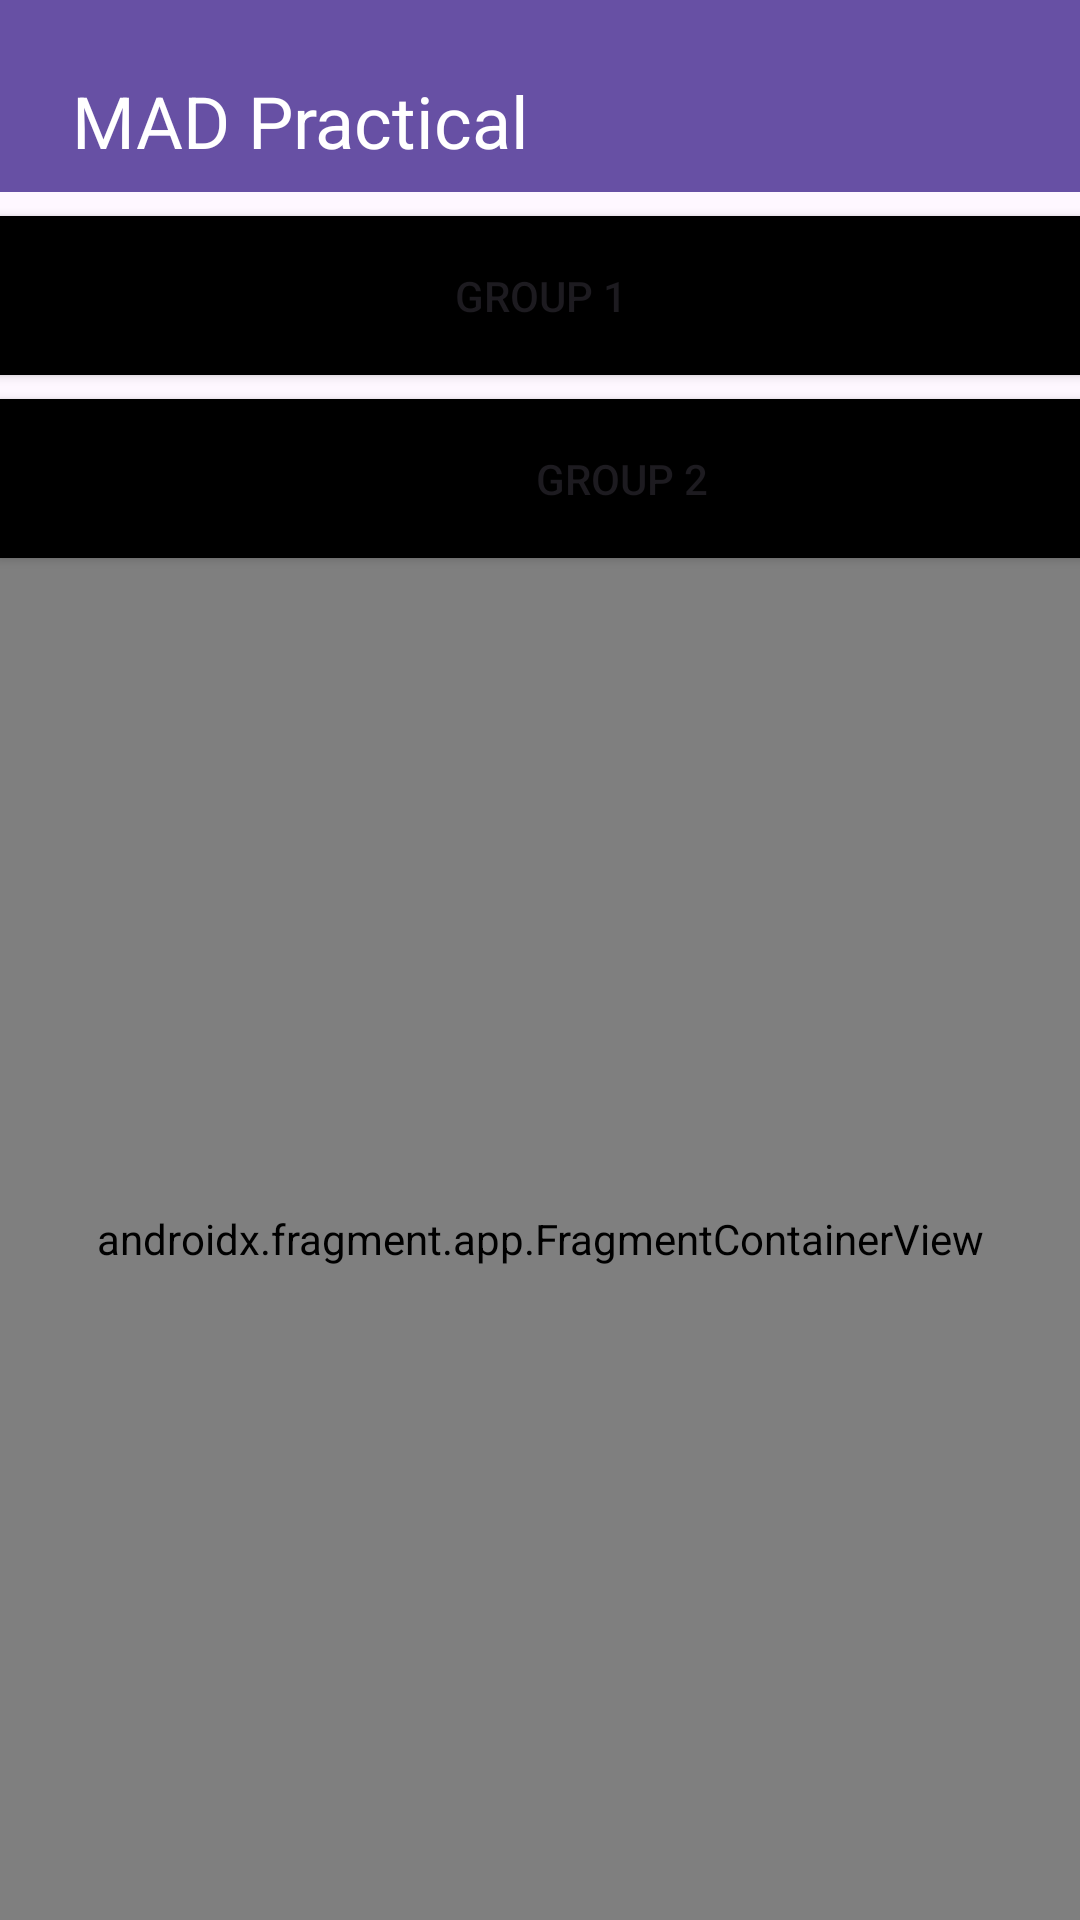

Layout XML and referenced resources for this Android screen:
<!-- AndroidManifest.xml: application theme Theme.MADPractical2 -->
<!-- res/layout/activity_message_group.xml -->
<?xml version="1.0" encoding="utf-8"?>
<androidx.constraintlayout.widget.ConstraintLayout xmlns:android="http://schemas.android.com/apk/res/android"
    xmlns:app="http://schemas.android.com/apk/res-auto"
    xmlns:tools="http://schemas.android.com/tools"
    android:layout_width="match_parent"
    android:layout_height="match_parent"
    tools:context=".MessageGroup">

    <com.google.android.material.appbar.MaterialToolbar
        android:id="@+id/materialToolbar4"
        android:layout_width="0dp"
        android:layout_height="wrap_content"
        android:background="?attr/colorPrimary"
        android:minHeight="?attr/actionBarSize"
        android:theme="?attr/actionBarTheme"
        app:layout_constraintEnd_toEndOf="parent"
        app:layout_constraintHorizontal_bias="1.0"
        app:layout_constraintStart_toStartOf="parent"
        app:layout_constraintTop_toTopOf="parent" />

    <TextView
        android:id="@+id/textView7"
        android:layout_width="190dp"
        android:layout_height="29dp"
        android:layout_marginStart="24dp"
        android:layout_marginTop="24dp"
        android:text="@string/app_name"
        android:textColor="@color/white"
        android:textSize="24sp"
        app:layout_constraintStart_toStartOf="@+id/materialToolbar4"
        app:layout_constraintTop_toTopOf="@+id/materialToolbar4" />

    <Button
        android:id="@+id/button9"
        android:layout_width="415dp"
        android:layout_height="53dp"
        android:layout_marginTop="8dp"
        android:background="@color/black"
        android:text="@string/btn3"
        app:layout_constraintEnd_toEndOf="parent"
        app:layout_constraintStart_toStartOf="parent"
        app:layout_constraintTop_toBottomOf="@+id/materialToolbar4" />

    <Button
        android:id="@+id/button10"
        android:layout_width="415dp"
        android:layout_height="53dp"
        android:layout_marginTop="8dp"
        android:background="@color/black"
        android:text="@string/btn4"
        app:layout_constraintEnd_toEndOf="parent"
        app:layout_constraintHorizontal_bias="0.0"
        app:layout_constraintStart_toStartOf="parent"
        app:layout_constraintTop_toBottomOf="@+id/button9" />

    <androidx.fragment.app.FragmentContainerView
        android:id="@+id/fragmentContainerView2"
        android:name="com.example.madpractical2.Grp1Fragment"
        android:layout_width="0dp"
        android:layout_height="0dp"
        app:layout_constraintBottom_toBottomOf="parent"
        app:layout_constraintEnd_toEndOf="parent"
        app:layout_constraintStart_toStartOf="parent"
        app:layout_constraintTop_toBottomOf="@+id/button10" />

</androidx.constraintlayout.widget.ConstraintLayout>
<!-- resources referenced by this layout -->
<resources>
  <string name="app_name">MAD Practical</string>
  <string name="btn3">GROUP 1</string>
  <string name="btn4">GROUP 2</string>
  <style name="Theme.MADPractical2" parent="Base.Theme.MADPractical2" />
  <style name="Base.Theme.MADPractical2" parent="Theme.Material3.DayNight.NoActionBar">
          
          
      </style>
  <!-- not gathered from this repository: default colours our renderer supplied (Android Studio template values) -->
  <color name="black">#FF000000</color>
  <color name="white">#FFFFFFFF</color>
</resources>
